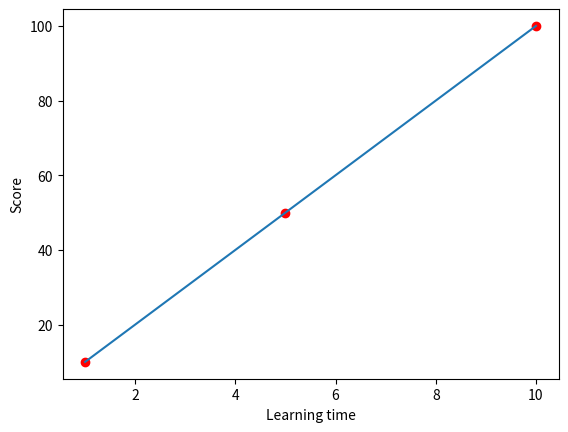

Write the Python code that produced this figure.
import numpy as np
import matplotlib.pyplot as plt
import copy
 
X = np.array([1, 5, 10])
y = np.array([10, 50, 100])
 
m = X.shape[0]
print('Number of datasets:', m)
 
plt.xlabel('Learning time')
plt.ylabel('Score')
plt.plot(X, y)
plt.scatter(X, y, color='red')
plt.show()
 
def compute_cost(X, y, w, b):
    m = X.shape[0]
    cost = 0
    for i in range(m):
        f_wb = w * X[i] + b
        cost += (f_wb - y[i]) ** 2
 
    total_cost = 1 / (2*m) * cost
    return total_cost
 
def compute_gradient(X, y, w, b):
    m = X.shape[0]
    dj_dw = 0
    dj_db = 0
 
    for i in range(m):
        f_wb = w * X[i] + b
        dj_dw += (f_wb - y[i]) * X[i]
        dj_db += f_wb - y[i] 
 
    dj_dw /= m
    dj_db /= m
    return dj_dw, dj_db
 
def gradient_descent(X, y, w_in, b_in, alpha, num_iters):
    w = copy.deepcopy(w_in)
    b = b_in
 
    J_history = []
    p_history = []
 
    for i in range(num_iters):        
        dj_dw, dj_db = compute_gradient(X, y, w, b)
 
        w = w - alpha * dj_dw
        b = b - alpha * dj_db 
      
        J_history.append( compute_cost(X, y, w, b) )
        p_history.append( (w, b) )
 
        if i%10 == 0:
            print(f'iter {i}: w = {w:.3f}, b = {b:.3f}, cost = {J_history[-1]:.3f}')
 
    return w, b, J_history, p_history
 
# init parameters
w = 0
b = 0
alpha = 0.001
num_iters = 1000
 
# machine learning
w_final, b_final, J_history, p_history = gradient_descent(X, y, w, b, alpha, num_iters)
print(f'Final w: {w_final}, Final b: {b_final}')
 
# prediction
def predict(w, b, x):
    return w * x + b
 
X_test = np.array([2, 4, 6, 8])
for x in X_test:
    y_pred = predict(w_final, b_final, x)
    print(f'Predicted score for {x} hours of learning: {y_pred:.2f}')